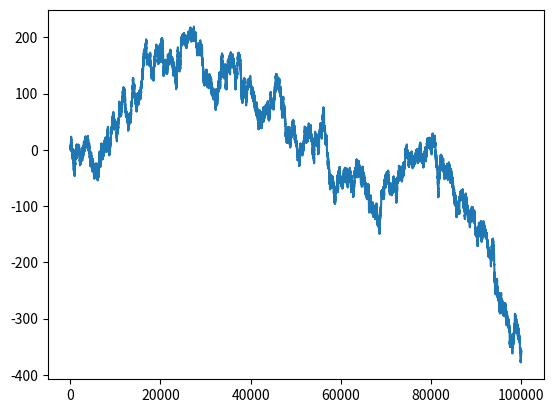

Write the Python code that produced this figure.
import matplotlib.pyplot as plt
import pandas as pd
import numpy as np


x = np.random.randn(100000)
print(plt.style.available)
plt.plot(x.cumsum())
plt.show()